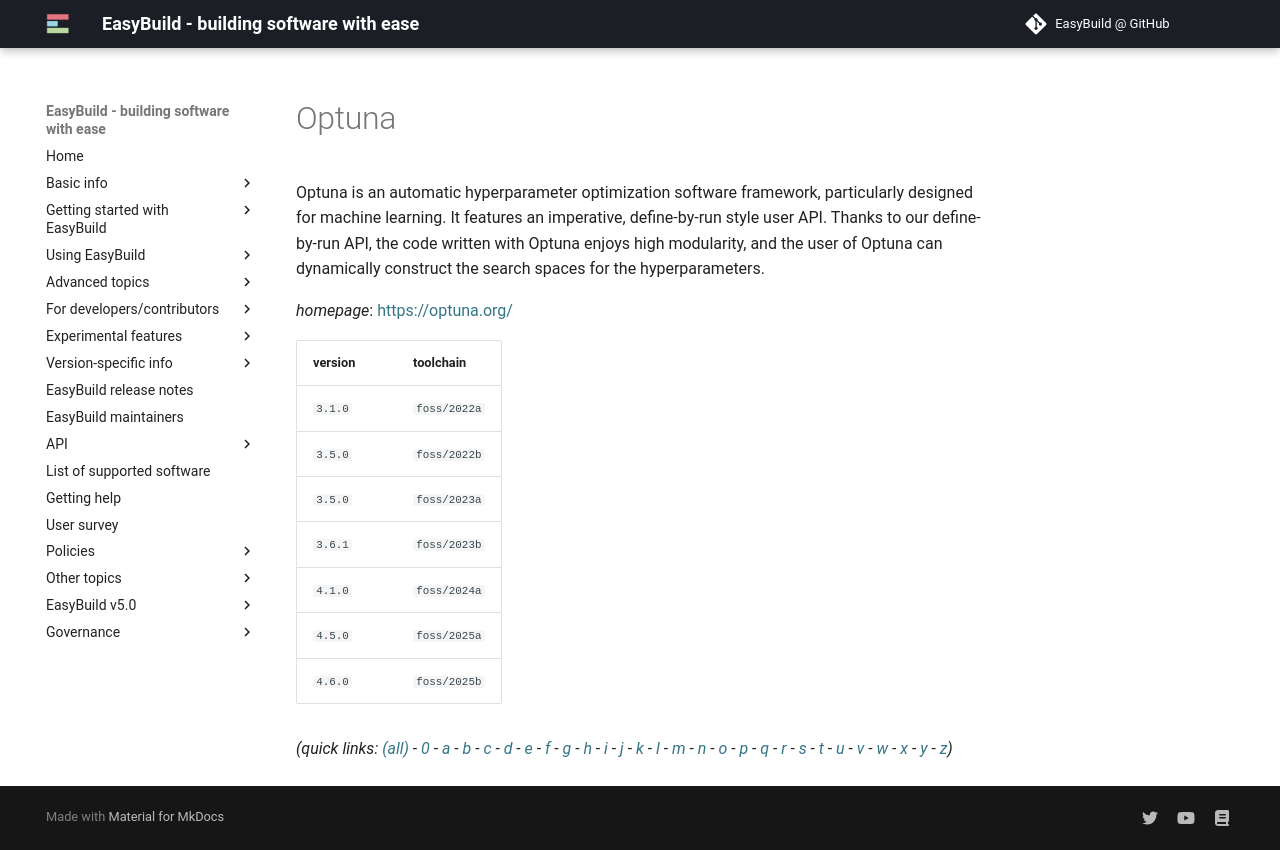

repository: easybuilders/easybuild-docs · page: version-specific/supported-software/o/Optuna/index.html · generator: mkdocs

---
search:
  boost: 0.5
---
# Optuna

Optuna is an automatic hyperparameter optimization software framework, particularly designed for machine learning. It features an imperative, define-by-run style user API. Thanks to our define-by-run API, the code written with Optuna enjoys high modularity, and the user of Optuna can dynamically construct the search spaces for the hyperparameters.

*homepage*: <https://optuna.org/>

version | toolchain
--------|----------
``3.1.0`` | ``foss/2022a``
``3.5.0`` | ``foss/2022b``
``3.5.0`` | ``foss/2023a``
``3.6.1`` | ``foss/2023b``
``4.1.0`` | ``foss/2024a``
``4.5.0`` | ``foss/2025a``
``4.6.0`` | ``foss/2025b``


*(quick links: [(all)](../index.md) - [0](../0/index.md) - [a](../a/index.md) - [b](../b/index.md) - [c](../c/index.md) - [d](../d/index.md) - [e](../e/index.md) - [f](../f/index.md) - [g](../g/index.md) - [h](../h/index.md) - [i](../i/index.md) - [j](../j/index.md) - [k](../k/index.md) - [l](../l/index.md) - [m](../m/index.md) - [n](../n/index.md) - [o](../o/index.md) - [p](../p/index.md) - [q](../q/index.md) - [r](../r/index.md) - [s](../s/index.md) - [t](../t/index.md) - [u](../u/index.md) - [v](../v/index.md) - [w](../w/index.md) - [x](../x/index.md) - [y](../y/index.md) - [z](../z/index.md))*
